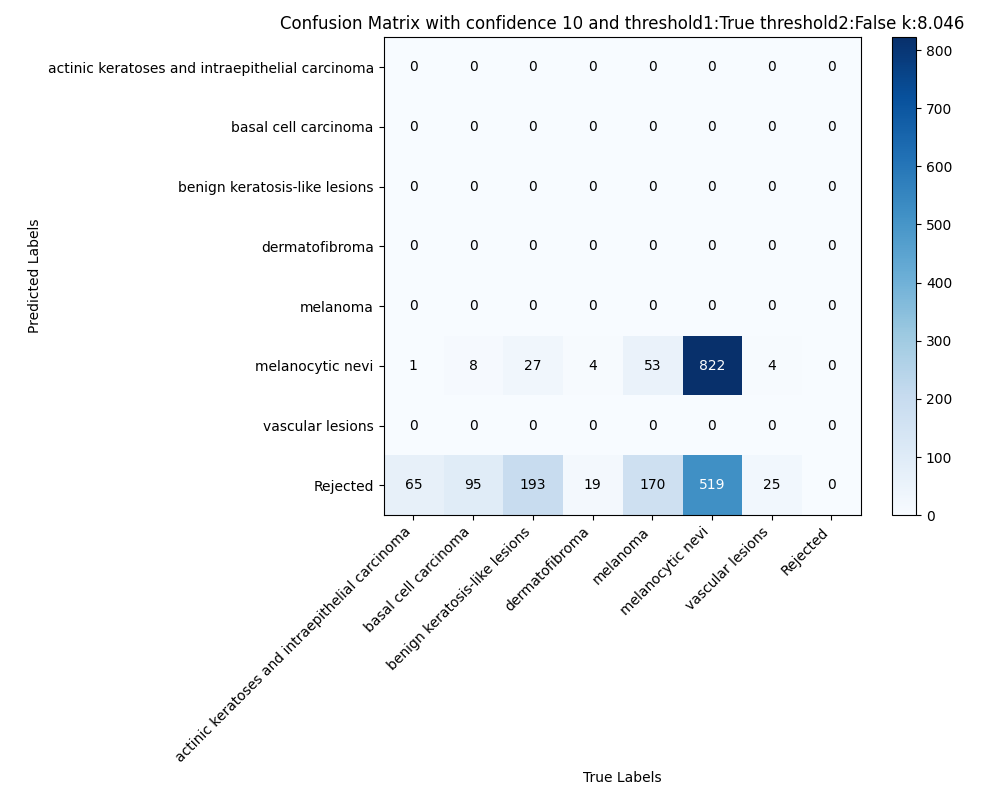

Source data for this figure (header and first rows):
, actinic keratoses and intraepithelial ca…, basal cell carcinoma, benign keratosis-like lesions, dermatofibroma, melanoma, melanocytic nevi, vascular lesions, Rejected
actinic keratoses and intraepithelial ca…, 0.0, 0.0, 0.0, 0.0, 0.0, 0.0, 0.0, 0.0
basal cell carcinoma, 0.0, 0.0, 0.0, 0.0, 0.0, 0.0, 0.0, 0.0
benign keratosis-like lesions, 0.0, 0.0, 0.0, 0.0, 0.0, 0.0, 0.0, 0.0
dermatofibroma, 0.0, 0.0, 0.0, 0.0, 0.0, 0.0, 0.0, 0.0
melanoma, 0.0, 0.0, 0.0, 0.0, 0.0, 0.0, 0.0, 0.0
melanocytic nevi, 1.0, 8.0, 27.0, 4.0, 53.0, 822.0, 4.0, 0.0
vascular lesions, 0.0, 0.0, 0.0, 0.0, 0.0, 0.0, 0.0, 0.0
Rejected, 65.0, 95.0, 193.0, 19.0, 170.0, 519.0, 25.0, 0.0
